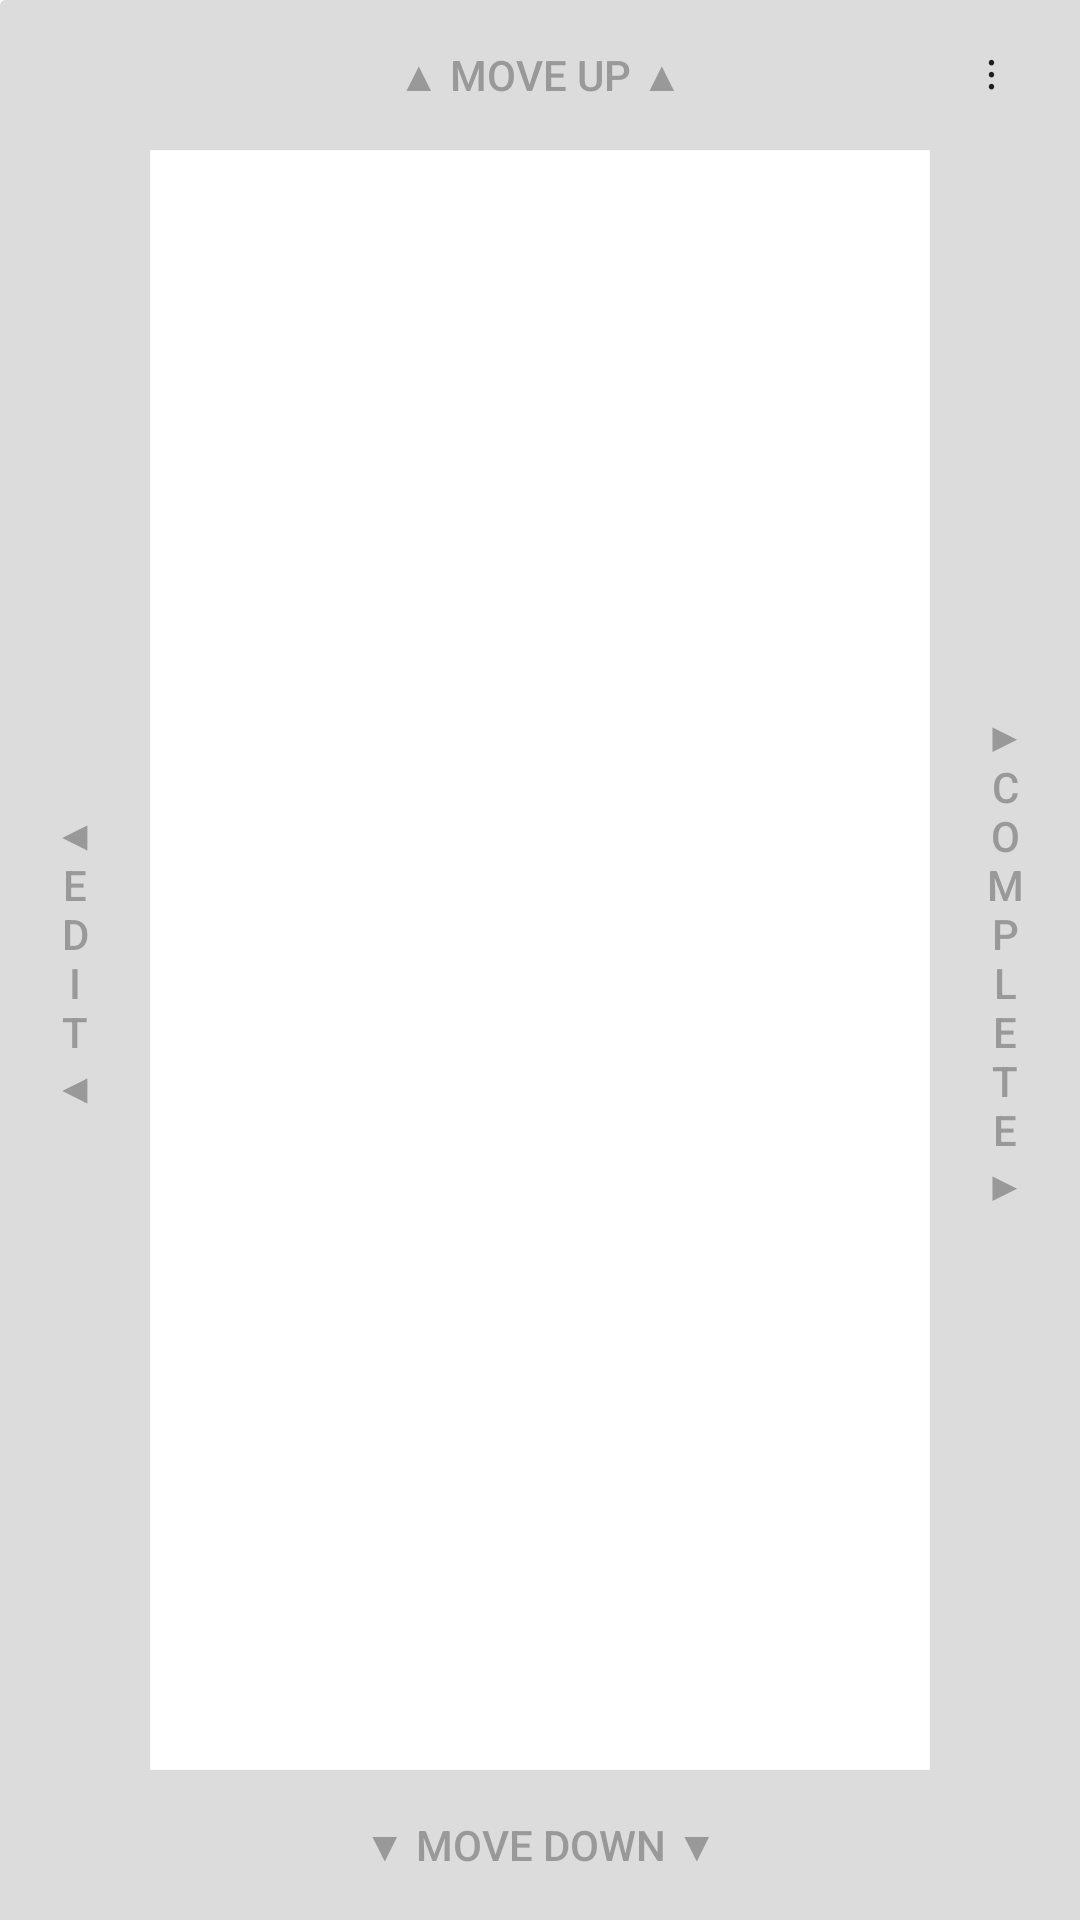

Write the Android layout XML for this screen, with the resource values it uses.
<!-- AndroidManifest.xml: activity theme Theme.AppCompat.Light.NoActionBar -->
<!-- res/layout/activity_list_all.xml -->
<?xml version="1.0" encoding="utf-8"?>
<RelativeLayout xmlns:android="http://schemas.android.com/apk/res/android"
    xmlns:tools="http://schemas.android.com/tools"
    android:id="@+id/relLay2"
    android:layout_width="match_parent"
    android:layout_height="match_parent"
    tools:context="com.example.maurax.todoqueue.ListAllActivity">

    <Button
        android:id="@+id/buttonBot"
        style="?android:attr/borderlessButtonStyle"
        android:layout_width="fill_parent"
        android:layout_height="50dp"
        android:layout_alignParentBottom="true"
        android:background="@drawable/button_back"
        android:onClick="moveDown"
        android:text="@string/move_down_btn"
        android:textColor="#999" />

    <Button
        android:id="@+id/buttonTop"
        style="?android:attr/borderlessButtonStyle"
        android:layout_width="fill_parent"
        android:layout_height="50dp"
        android:layout_alignParentTop="true"
        android:background="@drawable/button_back"
        android:onClick="moveUp"
        android:stateListAnimator="@null"
        android:text="@string/move_up_btn"

        android:textColor="#999" />

    <Button
        android:id="@+id/buttonLeft"
        style="?android:attr/borderlessButtonStyle"
        android:layout_width="50dp"
        android:layout_height="fill_parent"
        android:layout_alignParentLeft="true"
        android:background="@drawable/button_back"
        android:onClick="edit"
        android:text="@string/edit_btn"
        android:textColor="#999" />

    <Button
        android:id="@+id/buttonRight"
        style="?android:attr/borderlessButtonStyle"
        android:layout_width="50dp"
        android:layout_height="fill_parent"
        android:layout_alignParentRight="true"
        android:background="@drawable/button_back"
        android:onClick="complete"
        android:text="@string/complete_btn"
        android:textColor="#999" />

    <Button
        android:id="@+id/buttonMenu"
        android:layout_width="50dp"
        android:layout_height="50dp"
        style="?android:attr/borderlessButtonStyle"
        android:background="@drawable/button_back"
        android:layout_alignParentEnd="true"
        android:layout_alignParentTop="true"

        android:rotation="90"
        android:text="..."

        android:onClick="menu" />

    <TableLayout
        android:layout_width="match_parent"
        android:layout_height="match_parent"
        android:stretchColumns="*"

        android:layout_above="@+id/buttonBot"
        android:layout_below="@id/buttonTop"
        android:layout_centerHorizontal="true"
        android:layout_centerVertical="true"
        android:layout_toStartOf="@id/buttonRight"
        android:layout_toEndOf="@id/buttonLeft">

        <TableRow>

            <ListView
                android:id="@+id/listView"
                android:layout_width="match_parent"
                android:layout_height="match_parent"

                android:background="@drawable/bg_key" />
        </TableRow>
        <TableRow android:clickable="false"
            android:layout_margin="1px">
            <View android:id="@+id/filler"
                android:layout_width="match_parent"
                android:layout_height="wrap_content"
                android:background="#FFFFFF"/>
        </TableRow>
    </TableLayout>
</RelativeLayout>
<!-- resources referenced by this layout -->
<resources>
  <!-- drawable bg_key (drawable) -->
  <?xml version="1.0" encoding="utf-8" ?>
  <selector xmlns:android="http://schemas.android.com/apk/res/android">
      <item
          android:state_selected="true"
          android:drawable="@android:color/holo_orange_dark"/>
      <item
          android:drawable="@android:color/white" />
  </selector>
  <!-- drawable button_back (drawable) -->
  <?xml version="1.0" encoding="utf-8"?>
  <shape xmlns:android="http://schemas.android.com/apk/res/android"
      android:shape="rectangle">
      <corners
          android:radius="2dp"
          android:topRightRadius="0dp"
          android:bottomRightRadius="0dp"
          android:bottomLeftRadius="0dp" />
      <solid
          android:color="@color/light_grey"
          ></solid>
  
  </shape>
  <string name="complete_btn">▶\nC\no\nm\np\nl\ne\nt\ne\n▶</string>
  <string name="edit_btn">◀\nE\nd\ni\nt\n◀</string>
  <string name="move_down_btn">▼ Move down ▼</string>
  <string name="move_up_btn">▲ Move up ▲</string>
  <color name="light_grey">#DCDCDC</color>
</resources>
